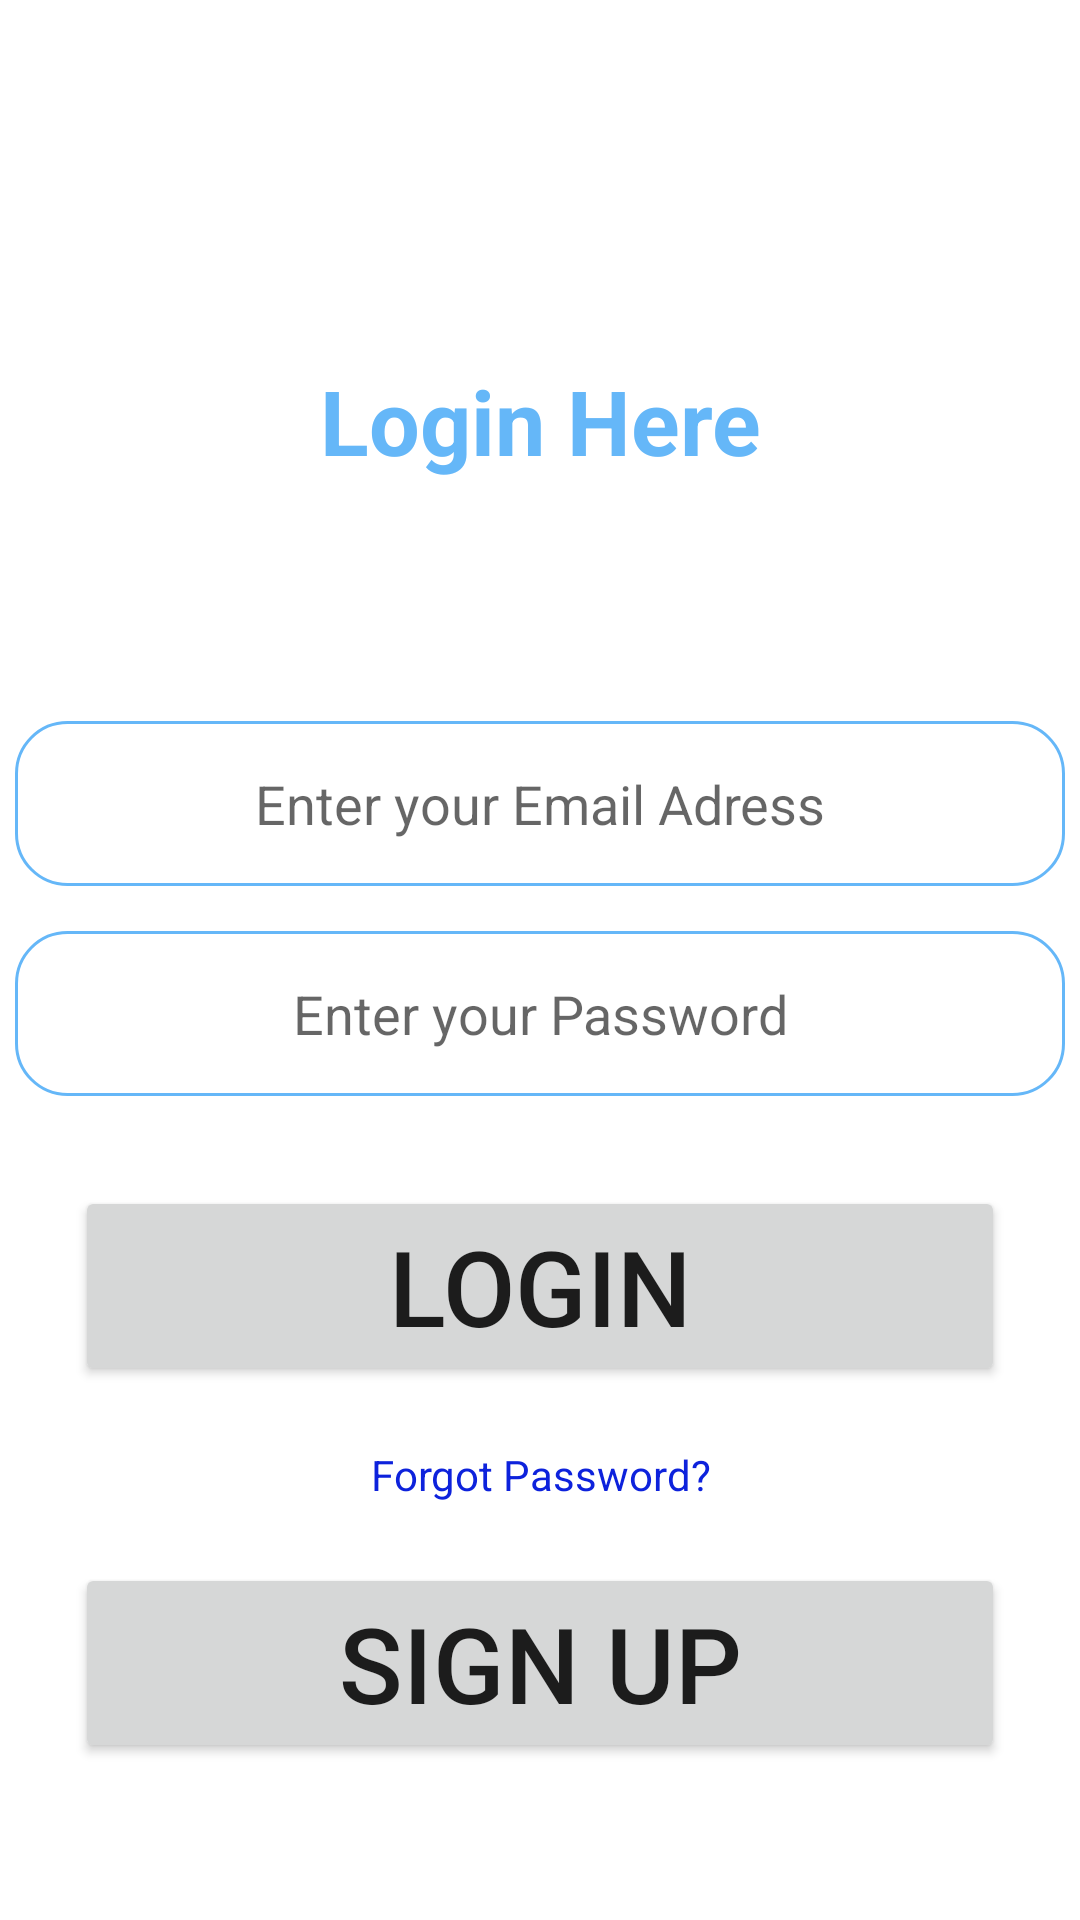

This screen was rendered from an Android layout file. Write that file and the resources it references.
<!-- AndroidManifest.xml: application theme Theme.TELEKAKO -->
<!-- res/layout/activity_login.xml -->
<?xml version="1.0" encoding="utf-8"?>
<LinearLayout xmlns:android="http://schemas.android.com/apk/res/android"
    xmlns:app="http://schemas.android.com/apk/res-auto"
    xmlns:tools="http://schemas.android.com/tools"
    android:layout_width="match_parent"
    android:orientation="vertical"
    android:layout_height="match_parent"
    tools:context=".LoginActivity">


    <ScrollView
        android:layout_width="match_parent"
        android:layout_height="match_parent">

        <LinearLayout
            android:layout_width="match_parent"
            android:orientation="vertical"
            android:layout_height="match_parent">

            <TextView
                android:layout_marginTop="120dp"
                android:layout_width="match_parent"
                android:text="Login Here"
                android:textStyle="bold"
                android:gravity="center"
                android:textSize="30sp"
                android:textColor="@color/purple_500"
                android:layout_height="match_parent">

            </TextView>

            <EditText
                android:id="@+id/Uemailaddress"
                android:layout_width="match_parent"
                android:layout_height="55dp"
                android:layout_gravity="center_horizontal"
                android:layout_marginLeft="5dp"
                android:layout_marginTop="80dp"
                android:layout_marginRight="5dp"
                android:background="@drawable/button_style"
                android:hint="Enter your Email Adress"
                android:inputType="textEmailAddress"
                android:textAlignment="center">

            </EditText>
            <EditText
                android:layout_marginTop="15dp"
                android:id="@+id/Upassword"
                android:hint="Enter your Password"
                android:inputType="textPassword"
                android:textAlignment="center"
                android:layout_width="match_parent"
                android:layout_marginLeft="5dp"
                android:layout_marginRight="5dp"
                android:background="@drawable/button_style"
                android:layout_height="55dp"
                android:layout_gravity="center_horizontal">

            </EditText>
            <Button
                android:id="@+id/loginbtn"
                android:layout_width="match_parent"
                android:text="LOGIN"
                android:textSize="35sp"
                android:layout_marginTop="30dp"
                android:layout_marginRight="25dp"
                android:layout_marginLeft="25dp"
                android:onClick="login"
                android:layout_height="wrap_content">
            </Button>
            <TextView
                android:id="@+id/forgotpassword"
                android:layout_marginTop="20dp"
                android:layout_width="match_parent"
                android:text="Forgot Password?"
                android:textColor="@color/blue"
                android:onClick="resetpwd"
                android:gravity="center"
                android:layout_height="wrap_content">

            </TextView>
            <Button
                android:id="@+id/signupbtn"
                android:layout_width="match_parent"
                android:text="SIGN UP"
                android:textSize="35sp"
                android:layout_marginTop="20dp"
                android:layout_marginRight="25dp"
                android:layout_marginLeft="25dp"
                android:layout_height="wrap_content">

            </Button>

        </LinearLayout>

    </ScrollView>

</LinearLayout>
<!-- resources referenced by this layout -->
<resources>
  <color name="blue">#0D22DC</color>
  <color name="purple_500">#65B7F8</color>
  <!-- drawable button_style (drawable) -->
  <?xml version="1.0" encoding="utf-8"?>
  <shape xmlns:android="http://schemas.android.com/apk/res/android">
  
           <stroke android:width="1dp"
               android:color="@color/purple_500"/>
               <corners android:radius="17dp"/>
      <solid android:color="@color/white"/>
  </shape>
  <style name="Theme.TELEKAKO" parent="Theme.MaterialComponents.DayNight.NoActionBar">
          
          <item name="colorPrimary">@color/purple_500</item>
          <item name="colorPrimaryVariant">@color/purple_700</item>
          <item name="colorOnPrimary">@color/white</item>
          
          <item name="colorSecondary">@color/teal_200</item>
          <item name="colorSecondaryVariant">@color/teal_700</item>
          <item name="colorOnSecondary">@color/black</item>
          
          <item name="android:statusBarColor" tools:targetApi="l">?attr/colorPrimaryVariant</item>
          
      </style>
  <color name="white">#FFFFFFFF</color>
  <color name="purple_700">#65B7F8</color>
  <color name="teal_200">#FF03DAC5</color>
  <color name="teal_700">#FF018786</color>
  <color name="black">#FF000000</color>
</resources>
